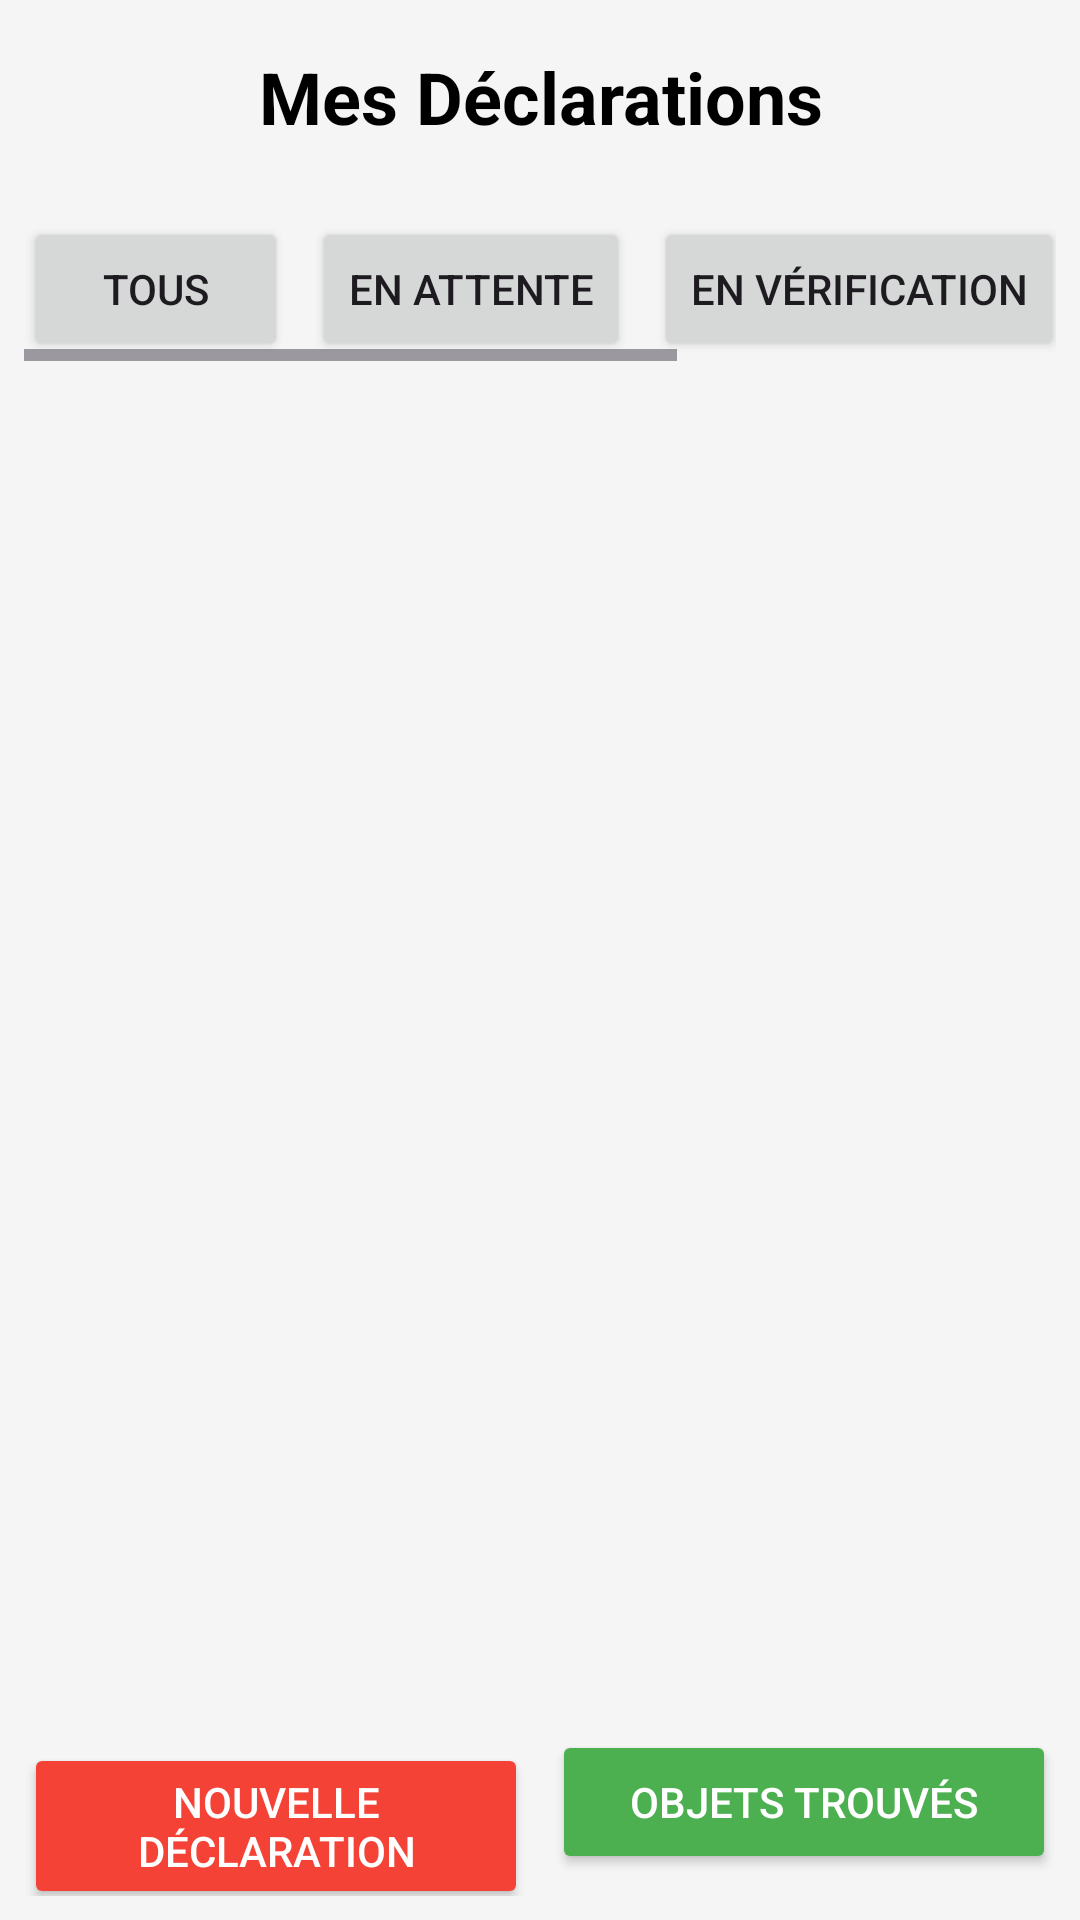

Android layout source for this screen:
<!-- AndroidManifest.xml: application theme Theme.TPG12L3INF2526 -->
<!-- res/layout/fragment_my_declaration.xml -->
<?xml version="1.0" encoding="utf-8"?>
<LinearLayout xmlns:android="http://schemas.android.com/apk/res/android"
    android:layout_width="match_parent"
    android:layout_height="match_parent"
    android:orientation="vertical"
    android:background="#F5F5F5">

    <TextView
        android:layout_width="match_parent"
        android:layout_height="wrap_content"
        android:text="Mes Déclarations"
        android:textSize="24sp"
        android:textStyle="bold"
        android:textColor="#000000"
        android:gravity="center"
        android:padding="16dp"/>

    <HorizontalScrollView
        android:layout_width="match_parent"
        android:layout_height="wrap_content"
        android:padding="8dp">

        <LinearLayout
            android:layout_width="wrap_content"
            android:layout_height="wrap_content"
            android:orientation="horizontal">

            <Button
                android:id="@+id/btnAll"
                android:layout_width="wrap_content"
                android:layout_height="wrap_content"
                android:text="Tous"
                android:layout_marginEnd="8dp"/>

            <Button
                android:id="@+id/btnPending"
                android:layout_width="wrap_content"
                android:layout_height="wrap_content"
                android:text="En attente"
                android:layout_marginEnd="8dp"/>

            <Button
                android:id="@+id/btnVerification"
                android:layout_width="wrap_content"
                android:layout_height="wrap_content"
                android:text="En vérification"
                android:layout_marginEnd="8dp"/>

            <Button
                android:id="@+id/btnRecovered"
                android:layout_width="wrap_content"
                android:layout_height="wrap_content"
                android:text="Récupéré"
                android:layout_marginEnd="8dp"/>

            <Button
                android:id="@+id/btnRefresh"
                android:layout_width="wrap_content"
                android:layout_height="wrap_content"
                android:text="Actualiser"
                android:backgroundTint="#4CAF50"/>
        </LinearLayout>
    </HorizontalScrollView>

    <androidx.recyclerview.widget.RecyclerView
        android:id="@+id/recyclerMyDeclarations"
        android:layout_width="match_parent"
        android:layout_height="0dp"
        android:layout_weight="1"
        android:padding="8dp"/>

    <LinearLayout
        android:layout_width="match_parent"
        android:layout_height="wrap_content"
        android:orientation="horizontal"
        android:padding="8dp">

        <Button
            android:id="@+id/buttonNewDeclaration"
            android:layout_width="0dp"
            android:layout_height="wrap_content"
            android:layout_weight="1"
            android:text="Nouvelle Déclaration"
            android:backgroundTint="#F44336"
            android:textColor="#FFFFFF"
            android:layout_marginEnd="4dp"/>

        <Button
            android:id="@+id/buttonLostList"
            android:layout_width="0dp"
            android:layout_height="wrap_content"
            android:layout_weight="1"
            android:text="Objets Trouvés"
            android:backgroundTint="#4CAF50"
            android:textColor="#FFFFFF"
            android:layout_marginStart="4dp"/>
    </LinearLayout>

</LinearLayout>
<!-- resources referenced by this layout -->
<resources>
  <style name="Theme.TPG12L3INF2526" parent="Base.Theme.TPG12L3INF2526" />
  <style name="Base.Theme.TPG12L3INF2526" parent="Theme.Material3.DayNight.NoActionBar">
          
          
      </style>
</resources>
